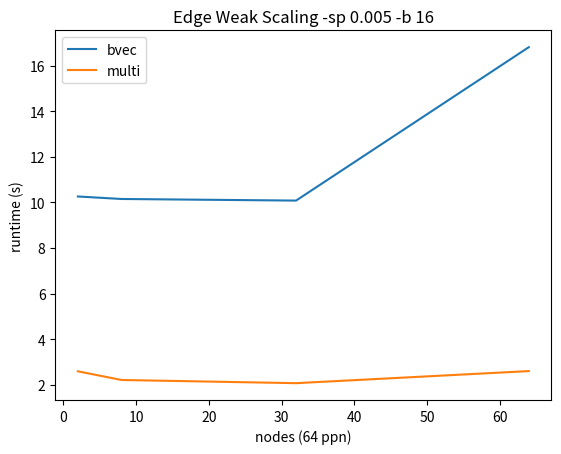

This figure's Python source:
import matplotlib.pyplot as plt
import numpy as np

f, ax = plt.subplots()

nodes             = [2,    8,    32,   64]
bvec              = [10.26,10.15,10.08,16.81]
multi             = [2.59, 2.21, 2.07, 2.60]

ax.plot(nodes, bvec,  label='bvec')
ax.plot(nodes, multi, label='multi')
ax.set_xlabel('nodes (64 ppn)')
ax.set_ylabel('runtime (s)')
ax.set_title("Edge Weak Scaling -sp 0.005 -b 16")
ax.legend()

plt.show()
